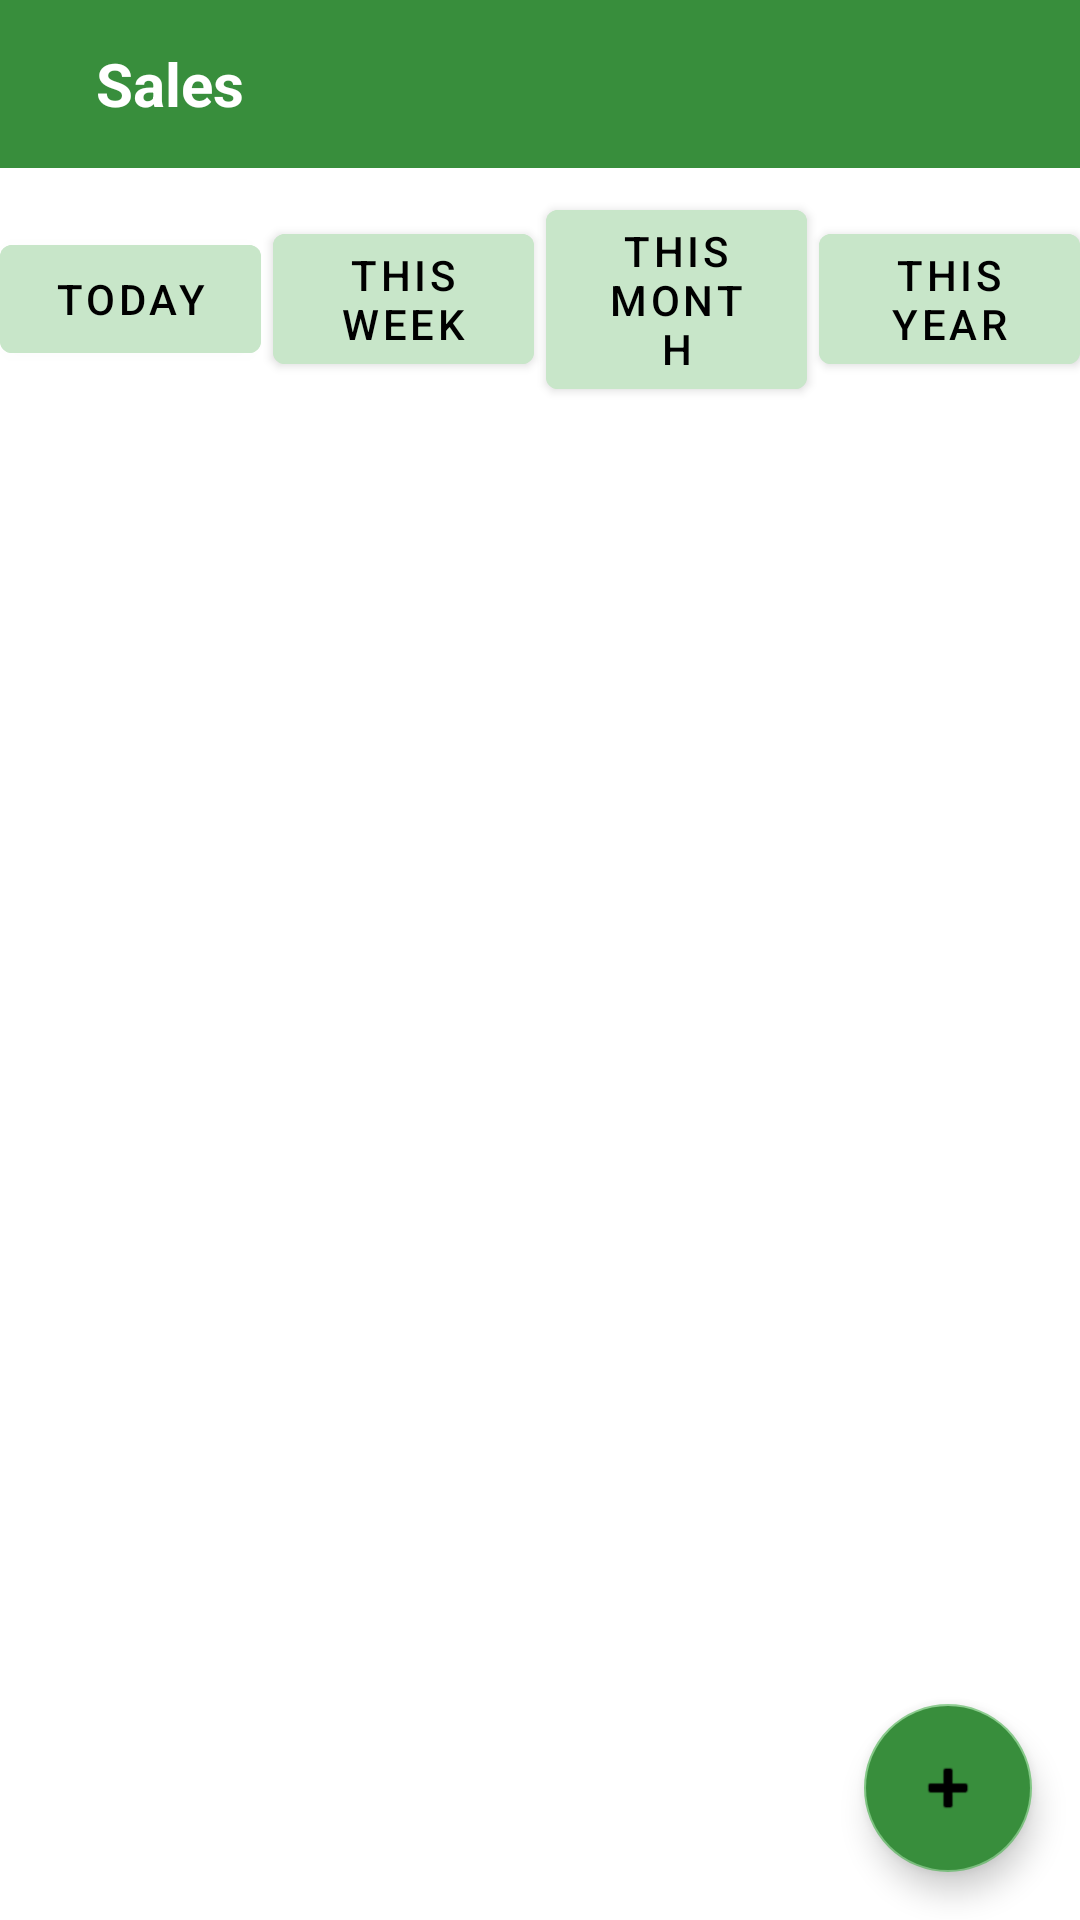

This screen was rendered from an Android layout file. Write that file and the resources it references.
<!-- AndroidManifest.xml: application theme Theme.SmartFarmTracker -->
<!-- res/layout/activity_sales.xml -->
<?xml version="1.0" encoding="utf-8"?>
<LinearLayout xmlns:android="http://schemas.android.com/apk/res/android"
    xmlns:app="http://schemas.android.com/apk/res-auto"
    xmlns:tools="http://schemas.android.com/tools"
    android:id="@+id/layoutSales"
    android:layout_width="match_parent"
    android:layout_height="match_parent"
    android:orientation="vertical"
    android:background="@android:color/white"
    tools:context=".SalesActivity">

    
    <LinearLayout
        android:layout_width="match_parent"
        android:layout_height="56dp"
        android:orientation="horizontal"
        android:background="@color/green_700"
        android:paddingStart="16dp"
        android:paddingEnd="16dp"
        android:gravity="center_vertical">

        
        <ImageButton
            android:id="@+id/btnBack"
            android:layout_width="wrap_content"
            android:layout_height="wrap_content"
            android:src="@drawable/ic_arrow_back"
            android:background="?attr/selectableItemBackgroundBorderless"
            android:contentDescription="Back"
            android:tint="@android:color/white"/>

        
        <TextView
            android:id="@+id/tvSalesTitle"
            android:layout_width="wrap_content"
            android:layout_height="wrap_content"
            android:text="Sales"
            android:textSize="20sp"
            android:textStyle="bold"
            android:textColor="@android:color/white"
            android:layout_marginStart="16dp"/>
    </LinearLayout>

    
    <LinearLayout
        android:layout_width="match_parent"
        android:layout_height="wrap_content"
        android:orientation="horizontal"
        android:gravity="center"
        android:layout_marginTop="8dp"
        android:layout_marginBottom="8dp">

        <Button
            android:id="@+id/btnToday"
            android:layout_width="0dp"
            android:layout_weight="1"
            android:layout_height="wrap_content"
            android:text="Today"
            android:backgroundTint="@color/green_100"
            android:textColor="@android:color/black"/>

        <Button
            android:id="@+id/btnWeek"
            android:layout_width="0dp"
            android:layout_weight="1"
            android:layout_height="wrap_content"
            android:text="This Week"
            android:layout_marginStart="4dp"
            android:layout_marginEnd="4dp"
            android:backgroundTint="@color/green_100"
            android:textColor="@android:color/black"/>

        <Button
            android:id="@+id/btnMonth"
            android:layout_width="0dp"
            android:layout_weight="1"
            android:layout_height="wrap_content"
            android:text="This Month"
            android:backgroundTint="@color/green_100"
            android:textColor="@android:color/black"/>

        <Button
            android:id="@+id/btnYear"
            android:layout_width="0dp"
            android:layout_weight="1"
            android:layout_height="wrap_content"
            android:text="This Year"
            android:layout_marginStart="4dp"
            android:backgroundTint="@color/green_100"
            android:textColor="@android:color/black"/>
    </LinearLayout>

    
    <androidx.recyclerview.widget.RecyclerView
        android:id="@+id/rvSales"
        android:layout_width="match_parent"
        android:layout_height="0dp"
        android:layout_weight="1"
        android:clipToPadding="false"
        android:paddingBottom="60dp"/>

    
    <com.google.android.material.floatingactionbutton.FloatingActionButton
        android:id="@+id/fabAddSale"
        android:layout_width="wrap_content"
        android:layout_height="wrap_content"
        android:layout_gravity="end|bottom"
        android:layout_margin="16dp"
        android:backgroundTint="@color/green_700"
        android:tint="@android:color/white"
        android:src="@android:drawable/ic_input_add"
        android:contentDescription="Add Sale"/>
</LinearLayout>
<!-- resources referenced by this layout -->
<resources>
  <color name="green_100">#C8E6C9</color>
  <color name="green_700">#388E3C</color>
  <style name="Theme.SmartFarmTracker" parent="Theme.MaterialComponents.DayNight.NoActionBar">
          
          <item name="colorPrimary">@color/green</item>
          <item name="colorPrimaryVariant">@color/dark_green</item>
          <item name="colorOnPrimary">@android:color/white</item>
          <item name="colorSecondary">@color/light_green</item>
      </style>
  <color name="green">#4CAF50</color>
  <color name="dark_green">#2E7D32</color>
  <color name="light_green">#81C784</color>
</resources>
